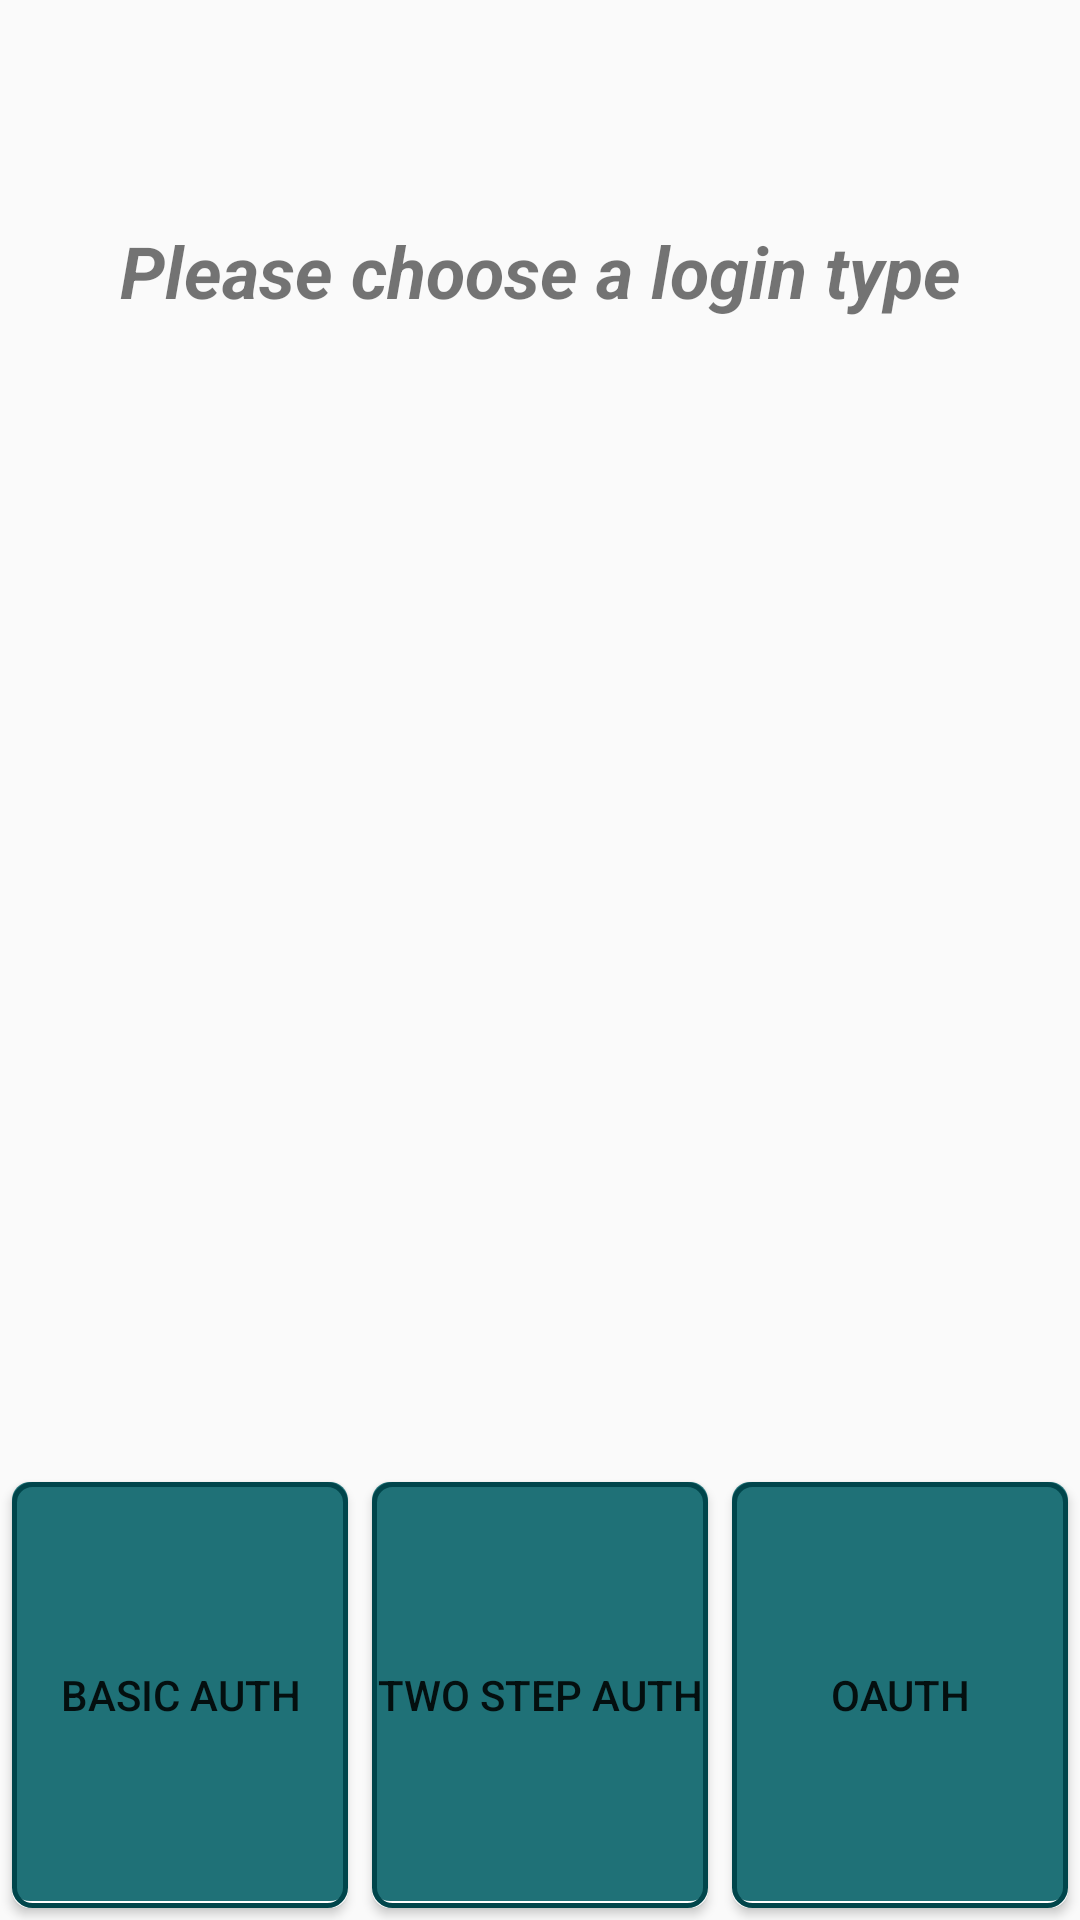

The Android layout XML behind this screen, and the referenced resources:
<!-- AndroidManifest.xml: application theme AppTheme -->
<!-- res/layout/fragment_login_types.xml -->
<?xml version="1.0" encoding="utf-8"?>
<RelativeLayout xmlns:android="http://schemas.android.com/apk/res/android"
                android:layout_width="match_parent"
                android:layout_height="match_parent"
                android:background="@drawable/splash">

    <TextView
        android:id="@+id/chooseText"
        android:layout_width="match_parent"
        android:layout_height="wrap_content"
        android:layout_margin="@dimen/medium_size"
        android:gravity="center"
        android:layout_marginTop="100dp"
        android:paddingTop="50dp"
        android:text="@string/choose_login_type"
        android:textSize="@dimen/high_text_size"
        android:textStyle="bold|italic"/>

    <LinearLayout
        android:layout_width="match_parent"
        android:layout_height="150dp"
        android:layout_alignParentBottom="true">

        <Button
            android:id="@+id/basicAuth"
            style="@style/LoginType"
            android:text="@string/basic_auth"/>

        <Button
            android:id="@+id/twoStepAuth"
            style="@style/LoginType"
            android:text="@string/two_step_auth"/>

        <Button
            android:id="@+id/oAuth"
            style="@style/LoginType"
            android:text="@string/o_auth"/>
    </LinearLayout>
</RelativeLayout>
<!-- resources referenced by this layout -->
<resources>
  <dimen name="high_text_size">24sp</dimen>
  <dimen name="medium_size">24dp</dimen>
  <string name="basic_auth" translatable="false">Basic Auth</string>
  <string name="choose_login_type">Please choose a login type</string>
  <string name="o_auth" translatable="false">OAuth</string>
  <string name="two_step_auth" translatable="false">Two Step Auth</string>
  <style name="LoginType">
          <item name="android:layout_height">match_parent</item>
          <item name="android:layout_width">0dp</item>
          <item name="android:layout_weight">1</item>
          <item name="android:background">@drawable/button_blue_selector</item>
          <item name="android:layout_margin">@dimen/x_min_size</item>
      </style>
  <style name="AppTheme" parent="AppTheme.Base" />
  <!-- drawable button_blue_selector (drawable) -->
  <?xml version="1.0" encoding="utf-8"?>
  <selector xmlns:android="http://schemas.android.com/apk/res/android">
      <item android:drawable="@drawable/button_blue_pressed" android:state_pressed="true"/>
      <item android:drawable="@drawable/button_blue_unpressed"/>
  </selector>
  <dimen name="x_min_size">4dp</dimen>
  <style name="AppTheme.Base" parent="Theme.AppCompat.DayNight.NoActionBar">
          <item name="colorPrimary">@color/colorPrimary</item>
          <item name="colorPrimaryDark">@color/colorPrimaryDark</item>
          <item name="colorAccent">@color/colorAccent</item>
      </style>
  <!-- drawable button_blue_pressed (drawable) -->
  <?xml version="1.0" encoding="utf-8"?>
  <shape xmlns:android="http://schemas.android.com/apk/res/android"
         android:shape="rectangle">
      <solid android:color="@color/colorPrimaryDark"/>
      <corners android:radius="@dimen/radius"/>
  </shape>
  <!-- drawable button_blue_unpressed (drawable) -->
  <?xml version="1.0" encoding="utf-8"?>
  <layer-list xmlns:android="http://schemas.android.com/apk/res/android">
      
      <item>
          <shape android:shape="rectangle">
              <solid android:color="@color/white"/>
              <corners android:radius="@dimen/radius"/>
          </shape>
      </item>
      
      <item android:bottom="2.5dp">
          <shape android:shape="rectangle">
              <solid android:color="@color/colorPrimary"/>
              <corners android:radius="@dimen/radius"/>
          </shape>
      </item>
  
      <item>
          <shape android:shape="rectangle">
              <stroke android:width="1.5dp" android:color="@color/colorAccent" />
              <corners android:radius="@dimen/radius"/>
          </shape>
      </item>
  </layer-list>
  <color name="colorPrimary">#1f7177</color>
  <color name="colorPrimaryDark">#00454b</color>
  <color name="colorAccent">#00454b</color>
  <dimen name="radius">6dp</dimen>
  <color name="white">#FFFFFF</color>
</resources>
